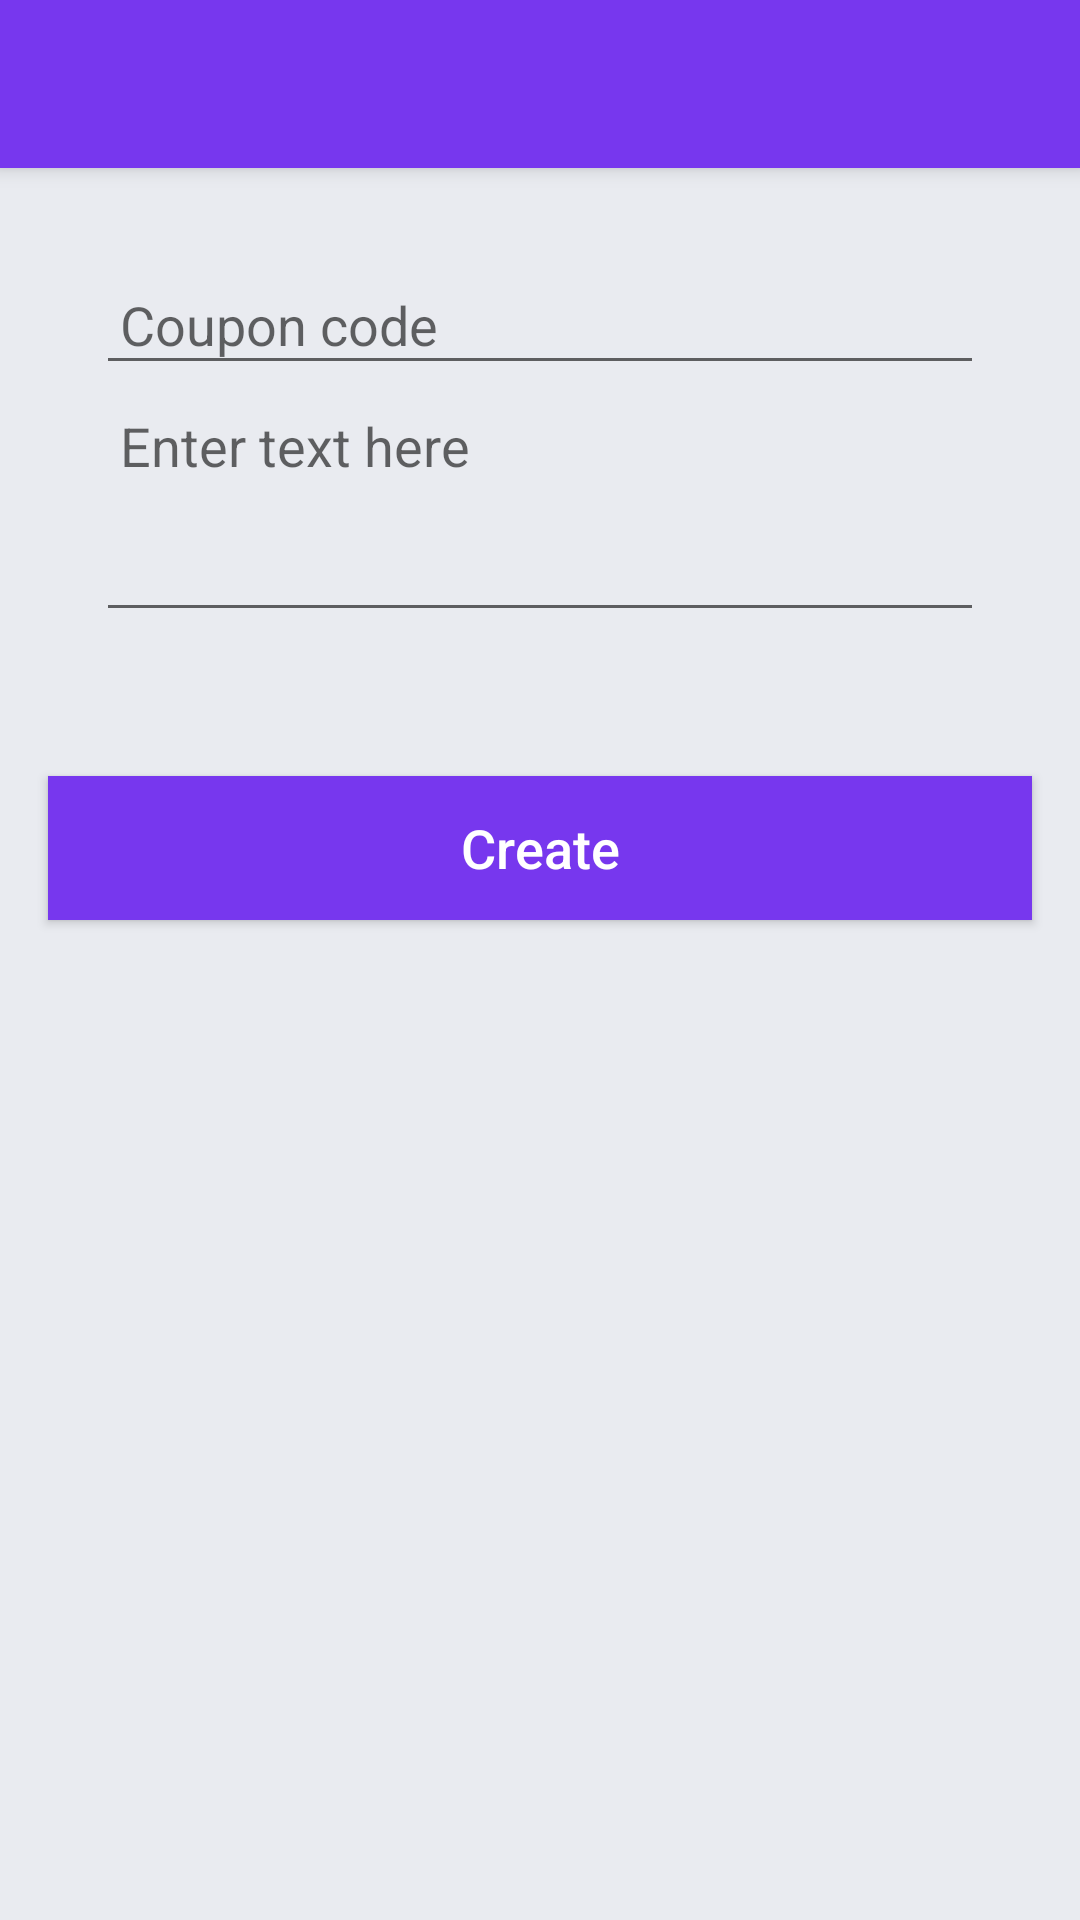

Android layout source for this screen:
<!-- AndroidManifest.xml: activity theme AppTheme.NoActionBar -->
<!-- res/layout/activity_add_coupon.xml -->
<?xml version="1.0" encoding="utf-8"?>
<androidx.coordinatorlayout.widget.CoordinatorLayout
	xmlns:android="http://schemas.android.com/apk/res/android"
	xmlns:app="http://schemas.android.com/apk/res-auto"
	xmlns:tools="http://schemas.android.com/tools"
	android:layout_width="match_parent"
	android:layout_height="match_parent"
	tools:context=".ui.coupon.AddCouponActivity">

  <com.google.android.material.appbar.AppBarLayout
	  android:layout_height="wrap_content"
	  android:layout_width="match_parent"
	  android:theme="@style/AppTheme.AppBarOverlay">

	<androidx.appcompat.widget.Toolbar
		android:id="@+id/toolbar"
		android:layout_width="match_parent"
		android:layout_height="?attr/actionBarSize"
		android:background="?attr/colorPrimary"
		app:popupTheme="@style/AppTheme.PopupOverlay"/>

  </com.google.android.material.appbar.AppBarLayout>

  <include layout="@layout/content_add_coupon"/>

</androidx.coordinatorlayout.widget.CoordinatorLayout>
<!-- res/layout/content_add_coupon.xml (included above) -->
<?xml version="1.0" encoding="utf-8"?>
<LinearLayout xmlns:android="http://schemas.android.com/apk/res/android"
			  xmlns:app="http://schemas.android.com/apk/res-auto"
			  xmlns:tools="http://schemas.android.com/tools"
			  android:layout_width="match_parent"
			  android:layout_height="match_parent"
			  android:background="@color/bg"
			  android:orientation="vertical"
			  tools:showIn="@layout/activity_add_coupon"
			  tools:context=".ui.coupon.AddCouponActivity"
			  app:layout_behavior="@string/appbar_scrolling_view_behavior"
	>

  <androidx.core.widget.NestedScrollView
	  android:layout_width="match_parent"
	  android:layout_height="wrap_content"
	  >

	<LinearLayout
		android:layout_width="match_parent"
		android:layout_height="match_parent"
		android:layout_margin="16dp"
		android:padding="16dp"
		android:background="@drawable/rect_white"
		android:orientation="vertical">

	  <androidx.appcompat.widget.AppCompatEditText
		  android:id="@+id/etCode"
		  android:layout_width="match_parent"
		  android:layout_height="wrap_content"
		  android:layout_weight="1"
		  android:cursorVisible="true"
		  android:hint="Coupon code"
		  android:paddingLeft="8dp"
		  android:paddingTop="8dp"
		  android:paddingRight="8dp"
		  android:paddingBottom="8dp"
		  android:textSize="18sp"
		  />


	  <androidx.appcompat.widget.AppCompatEditText
		  android:id="@+id/etDescription"
		  android:layout_width="match_parent"
		  android:layout_height="wrap_content"
		  android:layout_weight="1"
		  android:cursorVisible="true"
		  android:gravity="top|left"
		  android:hint="Enter text here"
		  android:minLines="3"
		  android:paddingLeft="8dp"
		  android:paddingTop="8dp"
		  android:paddingRight="8dp"
		  android:paddingBottom="8dp"
		  android:textSize="18sp"
		  />


	</LinearLayout>
  </androidx.core.widget.NestedScrollView>

  <Button
	  android:id="@+id/bCreate"
	  android:layout_width="match_parent"
	  android:layout_height="wrap_content"
	  android:layout_marginLeft="16dp"
	  android:layout_marginTop="16dp"
	  android:layout_marginRight="16dp"
	  android:layout_marginBottom="16dp"
	  android:background="@color/colorPrimary"
	  android:text="Create"
	  android:textAllCaps="false"
	  android:textColor="#ffffff"
	  android:textSize="18sp"

	  />


</LinearLayout>
<!-- resources referenced by this layout -->
<resources>
  <color name="bg">#e9ebf0</color>
  <color name="colorPrimary">#7737EE</color>
  <style name="AppTheme.AppBarOverlay" parent="ThemeOverlay.AppCompat.Dark.ActionBar" />
  <style name="AppTheme.PopupOverlay" parent="ThemeOverlay.AppCompat.Light" />
  <style name="AppTheme.NoActionBar">
  	<item name="windowActionBar">false</item>
  	<item name="windowNoTitle">true</item>
    </style>
</resources>
